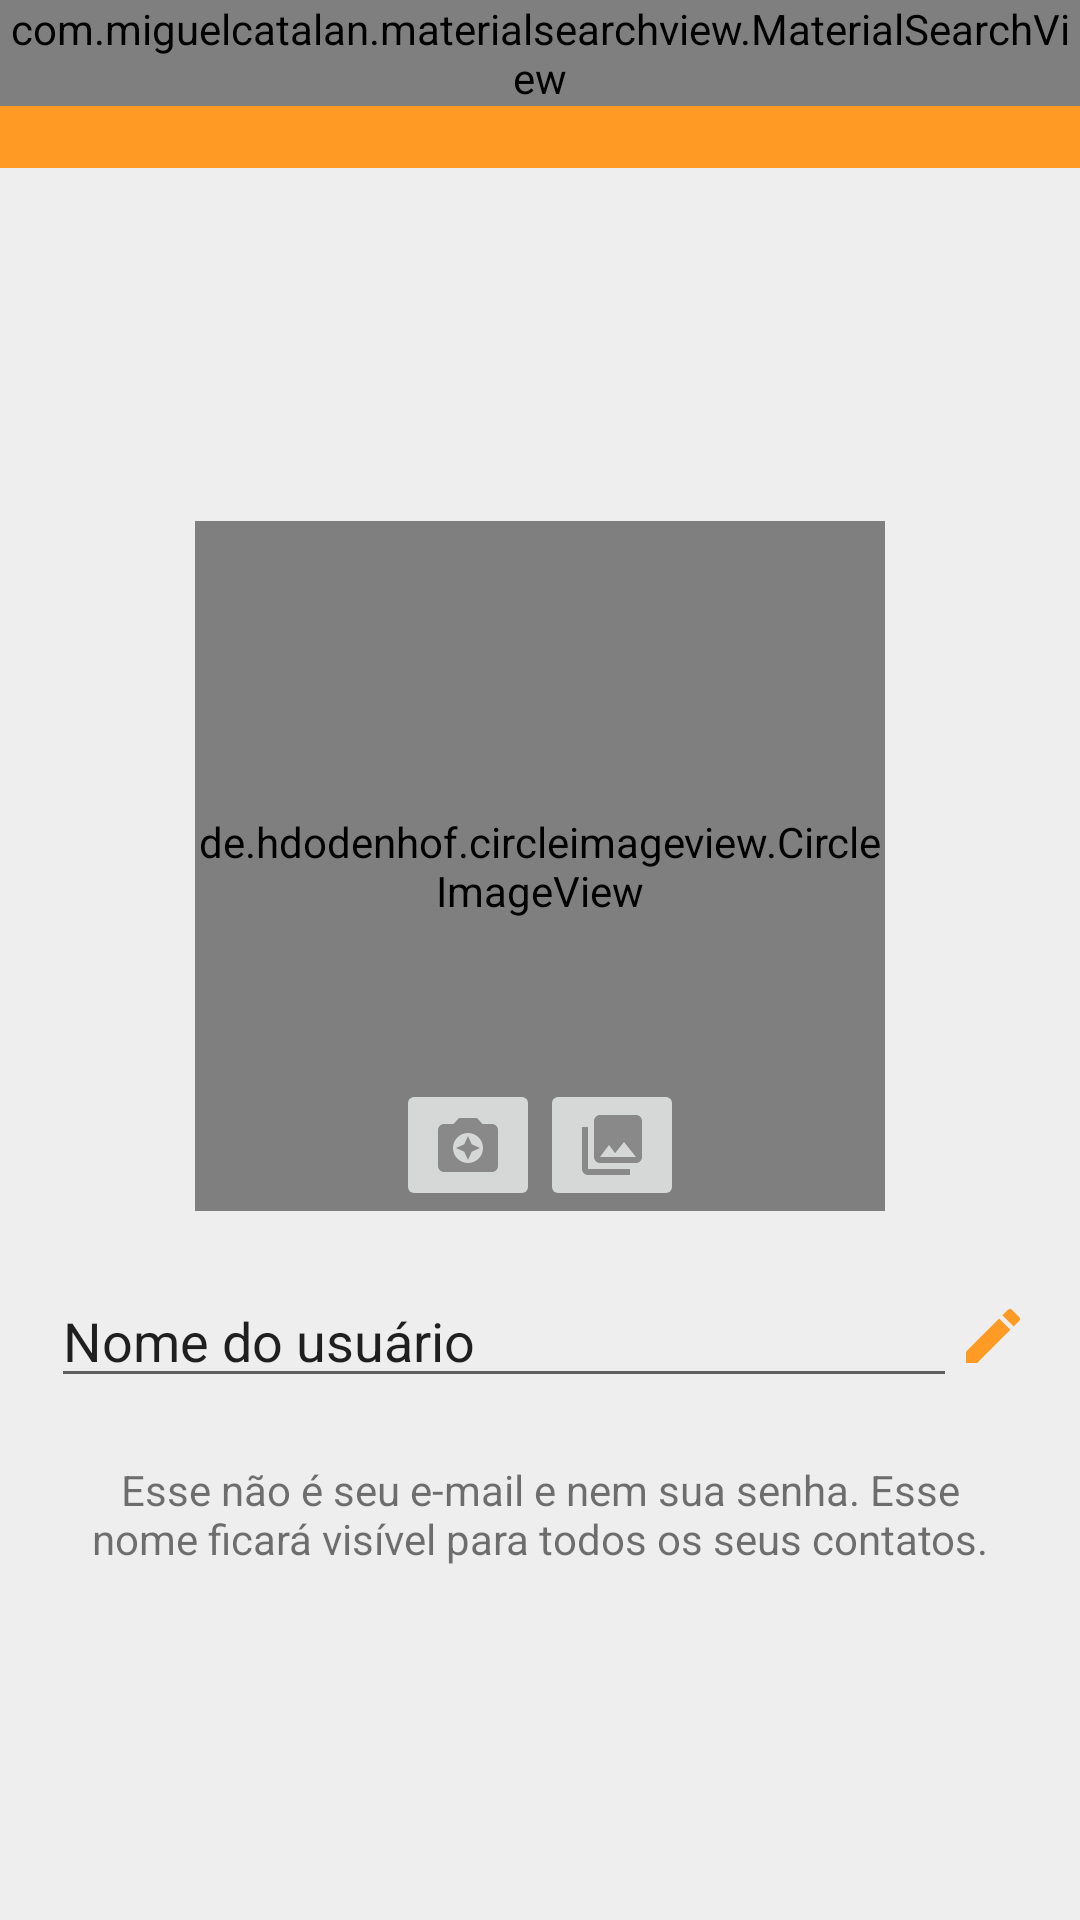

Produce the Android XML layout that renders to this screen, including the resource entries it uses.
<!-- AndroidManifest.xml: application theme Theme.DuckChat -->
<!-- res/layout/activity_configuracoes.xml -->
<?xml version="1.0" encoding="utf-8"?>
<androidx.constraintlayout.widget.ConstraintLayout xmlns:android="http://schemas.android.com/apk/res/android"
    xmlns:app="http://schemas.android.com/apk/res-auto"
    xmlns:tools="http://schemas.android.com/tools"
    android:layout_width="match_parent"
    android:layout_height="match_parent"
    android:background="@color/cinza_claro"
    tools:context=".activity.ConfiguracoesActivity">

    <include
        android:id="@+id/include2"
        layout="@layout/toolbar"
        android:layout_width="0dp"
        android:layout_height="wrap_content"
        app:layout_constraintEnd_toEndOf="parent"
        app:layout_constraintStart_toStartOf="parent"
        app:layout_constraintTop_toTopOf="parent" />

    <de.hdodenhof.circleimageview.CircleImageView
        android:id="@+id/circleImageViewFotoPerfil"
        android:layout_width="230dp"
        android:layout_height="230dp"
        android:layout_marginBottom="16dp"
        android:src="@drawable/padrao1"
        app:layout_constraintBottom_toTopOf="@+id/linearLayout2"
        app:layout_constraintEnd_toEndOf="parent"
        app:layout_constraintStart_toStartOf="parent"
        app:layout_constraintTop_toBottomOf="@+id/include2"
        app:layout_constraintVertical_chainStyle="packed" />

    <LinearLayout
        android:id="@+id/linearLayout2"
        android:layout_width="0dp"
        android:layout_height="wrap_content"
        android:layout_marginStart="1dp"
        android:layout_marginEnd="1dp"
        android:layout_marginBottom="16dp"
        android:background="@color/cinza_claro"
        android:orientation="horizontal"
        android:paddingLeft="16dp"
        android:paddingTop="5dp"
        android:paddingRight="16dp"
        android:paddingBottom="5dp"
        app:layout_constraintBottom_toTopOf="@+id/textView2"
        app:layout_constraintEnd_toEndOf="parent"
        app:layout_constraintStart_toStartOf="parent"
        app:layout_constraintTop_toBottomOf="@+id/circleImageViewFotoPerfil">

        <EditText
            android:id="@+id/editPerfilNome"
            android:layout_width="wrap_content"
            android:layout_height="wrap_content"
            android:layout_weight="1"
            android:ems="10"
            android:inputType="textPersonName"
            android:text="Nome do usuário" />

        <ImageView
            android:id="@+id/AtualizarNome"
            android:layout_width="wrap_content"
            android:layout_height="wrap_content"
            android:layout_gravity="center_vertical"
            android:background="@drawable/ic_edit_laranja_24" />
    </LinearLayout>

    <TextView
        android:id="@+id/textView2"
        android:layout_width="0dp"
        android:layout_height="wrap_content"
        android:layout_marginStart="24dp"
        android:layout_marginEnd="24dp"
        android:text="Esse não é seu e-mail e nem sua senha. Esse nome ficará visível para todos os seus contatos."
        android:textAlignment="center"
        app:layout_constraintBottom_toBottomOf="parent"
        app:layout_constraintEnd_toEndOf="parent"
        app:layout_constraintStart_toStartOf="parent"
        app:layout_constraintTop_toBottomOf="@+id/linearLayout2" />

    <ImageButton
        android:id="@+id/imageButtonCamera"
        android:layout_width="wrap_content"
        android:layout_height="wrap_content"
        app:layout_constraintBottom_toBottomOf="@+id/circleImageViewFotoPerfil"
        app:layout_constraintEnd_toStartOf="@+id/imageButtonGaleria"
        app:layout_constraintHorizontal_bias="0.5"
        app:layout_constraintHorizontal_chainStyle="packed"
        app:layout_constraintStart_toStartOf="parent"
        app:layout_constraintTop_toTopOf="@+id/circleImageViewFotoPerfil"
        app:layout_constraintVertical_bias="1.0"
        app:srcCompat="@drawable/ic_camera_24" />

    <ImageButton
        android:id="@+id/imageButtonGaleria"
        android:layout_width="wrap_content"
        android:layout_height="wrap_content"
        app:layout_constraintBottom_toBottomOf="@+id/circleImageViewFotoPerfil"
        app:layout_constraintEnd_toEndOf="parent"
        app:layout_constraintHorizontal_bias="0.5"
        app:layout_constraintStart_toEndOf="@+id/imageButtonCamera"
        app:layout_constraintTop_toTopOf="@+id/circleImageViewFotoPerfil"
        app:layout_constraintVertical_bias="1.0"
        app:srcCompat="@drawable/ic_photo_library_24" />

</androidx.constraintlayout.widget.ConstraintLayout>
<!-- res/layout/toolbar.xml (included above) -->
<?xml version="1.0" encoding="utf-8"?>
<FrameLayout
    xmlns:android="http://schemas.android.com/apk/res/android"
    android:layout_width="match_parent"
    android:layout_height="wrap_content">

    <androidx.appcompat.widget.Toolbar
        android:id="@+id/toolbarPrincipal"
        android:layout_width="match_parent"
        android:layout_height="?attr/actionBarSize"
        android:background="@color/pato"
        android:theme="@style/Toolbar"
        />

    <com.miguelcatalan.materialsearchview.MaterialSearchView
        android:id="@+id/materialSearchPrincipal"
        android:layout_width="match_parent"
        android:layout_height="wrap_content" />

</FrameLayout>
<!-- resources referenced by this layout -->
<resources>
  <color name="cinza_claro">#EEEEEE</color>
  <color name="pato">#FF9B24</color>
  <!-- drawable ic_camera_24 (drawable) -->
  <vector android:height="24dp" android:tint="#898989"
      android:viewportHeight="24" android:viewportWidth="24"
      android:width="24dp" xmlns:android="http://schemas.android.com/apk/res/android">
      <path android:fillColor="@android:color/white" android:pathData="M9,3L7.17,5L4,5c-1.1,0 -2,0.9 -2,2v12c0,1.1 0.9,2 2,2h16c1.1,0 2,-0.9 2,-2L22,7c0,-1.1 -0.9,-2 -2,-2h-3.17L15,3L9,3zM12,18c-2.76,0 -5,-2.24 -5,-5s2.24,-5 5,-5 5,2.24 5,5 -2.24,5 -5,5z"/>
      <path android:fillColor="@android:color/white" android:pathData="M12,17l1.25,-2.75L16,13l-2.75,-1.25L12,9l-1.25,2.75L8,13l2.75,1.25z"/>
  </vector>
  <!-- drawable ic_edit_laranja_24 (drawable) -->
  <vector android:height="24dp" android:tint="#FF9B24"
      android:viewportHeight="24" android:viewportWidth="24"
      android:width="24dp" xmlns:android="http://schemas.android.com/apk/res/android">
      <path android:fillColor="@android:color/white" android:pathData="M3,17.25V21h3.75L17.81,9.94l-3.75,-3.75L3,17.25zM20.71,7.04c0.39,-0.39 0.39,-1.02 0,-1.41l-2.34,-2.34c-0.39,-0.39 -1.02,-0.39 -1.41,0l-1.83,1.83 3.75,3.75 1.83,-1.83z"/>
  </vector>
  <!-- drawable ic_photo_library_24 (drawable) -->
  <vector android:height="24dp" android:tint="#898989"
      android:viewportHeight="24" android:viewportWidth="24"
      android:width="24dp" xmlns:android="http://schemas.android.com/apk/res/android">
      <path android:fillColor="@android:color/white" android:pathData="M22,16L22,4c0,-1.1 -0.9,-2 -2,-2L8,2c-1.1,0 -2,0.9 -2,2v12c0,1.1 0.9,2 2,2h12c1.1,0 2,-0.9 2,-2zM11,12l2.03,2.71L16,11l4,5L8,16l3,-4zM2,6v14c0,1.1 0.9,2 2,2h14v-2L4,20L4,6L2,6z"/>
  </vector>
  <!-- drawable padrao1: jpg bitmap (drawable-v24, 32992 bytes) -->
  <style name="Toolbar" parent="Theme.MaterialComponents.DayNight.NoActionBar">
  
      </style>
  <style name="Theme.DuckChat" parent="Theme.MaterialComponents.DayNight.NoActionBar">
          
          <item name="colorPrimary">@color/pato</item>
          <item name="colorPrimaryVariant">@color/le</item>
          <item name="colorOnPrimary">@color/white</item>
          
          <item name="colorSecondary">@color/white</item>
          <item name="colorSecondaryVariant">@color/cz</item>
          <item name="colorOnSecondary">@color/black</item>
          
          <item name="android:statusBarColor" tools:targetApi="l">?attr/colorPrimaryVariant</item>
          
      </style>
  <color name="le">#b5701e</color>
  <color name="white">#FFFFFFFF</color>
  <color name="cz">#c7c7c7</color>
  <color name="black">#FF000000</color>
</resources>
